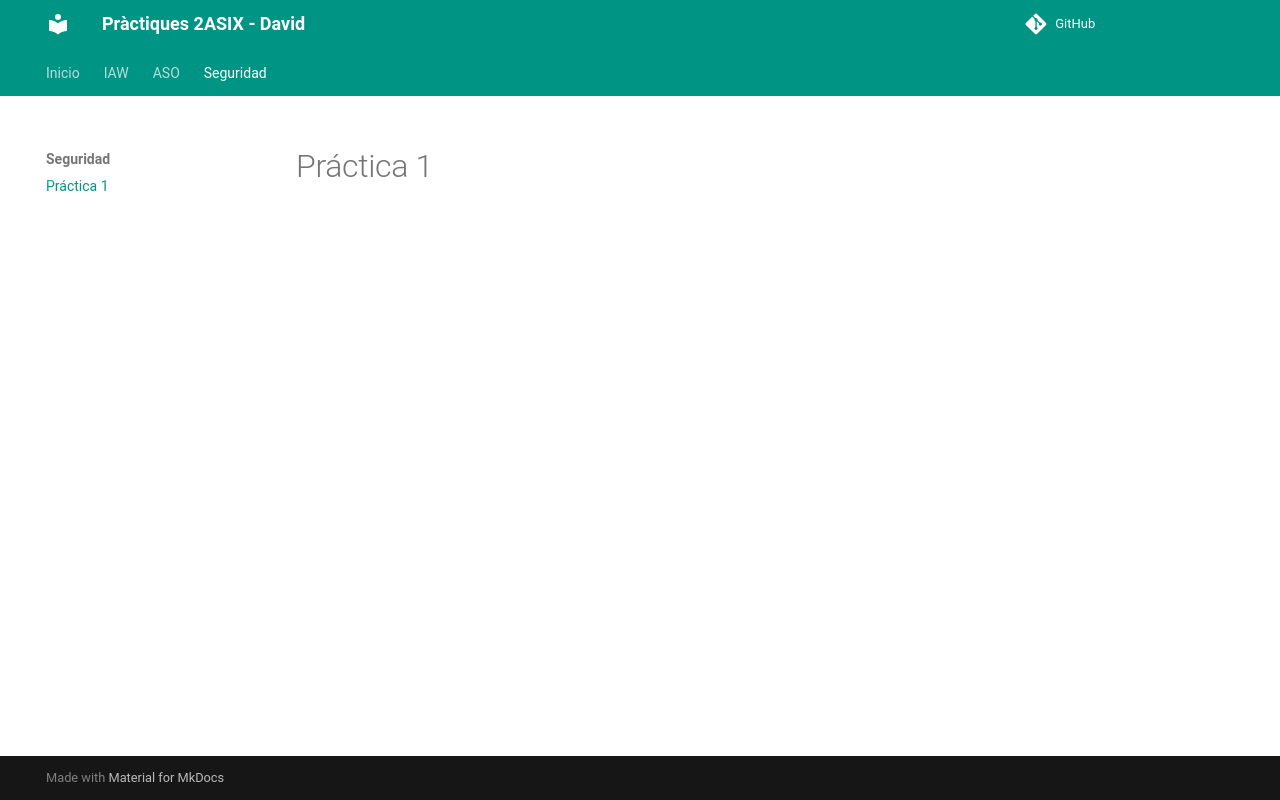

repository: Escuraa/practiques-2asix · page: seguretat/p1/index.html · generator: mkdocs

# Práctica 1
